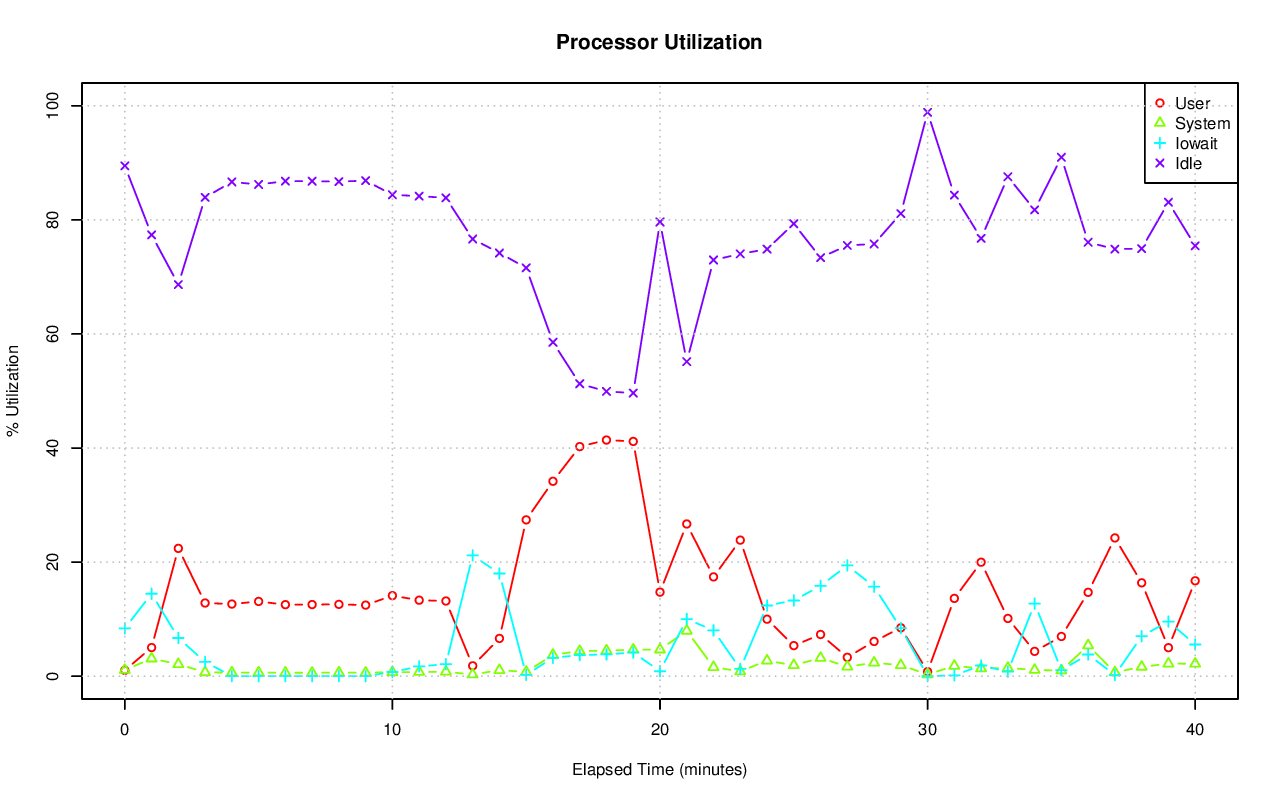

Source data for this figure (header and first rows):
# hostname; interval; timestamp; CPU; %user; %nice; %system; %iowait; %steal; %idle
pgxl8; 60; 1440260190; -1; 1.03; 0.00; 1.08; 8.39; 0.04; 89.47
pgxl8; 60; 1440260190; 0; 0.50; 0.00; 0.37; 0.77; 0.02; 98.35
pgxl8; 60; 1440260190; 1; 0.62; 0.00; 0.48; 2.30; 0.00; 96.59
pgxl8; 60; 1440260190; 2; 1.67; 0.00; 2.77; 30.73; 0.14; 64.69
pgxl8; 60; 1440260190; 3; 1.34; 0.00; 0.70; 0.02; 0.00; 97.95
pgxl8; 60; 1440260250; -1; 5.02; 0.00; 3.09; 14.45; 0.06; 77.38
pgxl8; 60; 1440260250; 0; 3.49; 0.00; 1.53; 0.22; 0.03; 94.73
pgxl8; 60; 1440260250; 1; 1.19; 0.00; 0.72; 0.52; 0.02; 97.55
pgxl8; 60; 1440260250; 2; 15.04; 0.00; 9.68; 58.40; 0.16; 16.72
pgxl8; 60; 1440260250; 3; 0.84; 0.00; 0.70; 0.62; 0.02; 97.82
pgxl8; 60; 1440260310; -1; 22.41; 0.00; 2.10; 6.70; 0.14; 68.66
pgxl8; 60; 1440260310; 0; 27.10; 0.00; 3.48; 3.50; 0.29; 65.63
pgxl8; 60; 1440260310; 1; 17.89; 0.00; 1.58; 7.08; 0.07; 73.39
pgxl8; 60; 1440260310; 2; 31.14; 0.00; 2.13; 12.53; 0.14; 54.07
pgxl8; 60; 1440260310; 3; 13.62; 0.00; 1.20; 3.71; 0.05; 81.41
pgxl8; 60; 1440260370; -1; 12.83; 0.00; 0.67; 2.50; 0.06; 83.94
pgxl8; 60; 1440260370; 0; 12.92; 0.00; 1.14; 0.09; 0.17; 85.68
pgxl8; 60; 1440260370; 1; 10.65; 0.00; 0.50; 0.89; 0.02; 87.94
pgxl8; 60; 1440260370; 2; 8.99; 0.00; 0.52; 8.73; 0.05; 81.71
pgxl8; 60; 1440260370; 3; 18.71; 0.00; 0.54; 0.28; 0.00; 80.47
pgxl8; 60; 1440260430; -1; 12.65; 0.00; 0.63; 0.02; 0.05; 86.65
pgxl8; 60; 1440260430; 0; 12.04; 0.00; 1.26; 0.00; 0.15; 86.55
pgxl8; 60; 1440260430; 1; 10.48; 0.00; 0.34; 0.00; 0.02; 89.17
pgxl8; 60; 1440260430; 2; 5.81; 0.00; 0.47; 0.08; 0.00; 93.63
pgxl8; 60; 1440260430; 3; 22.25; 0.00; 0.50; 0.00; 0.02; 77.23
pgxl8; 60; 1440260490; -1; 13.10; 0.00; 0.64; 0.00; 0.05; 86.21
pgxl8; 60; 1440260490; 0; 12.92; 0.00; 1.26; 0.00; 0.17; 85.65
pgxl8; 60; 1440260490; 1; 9.17; 0.00; 0.27; 0.00; 0.02; 90.55
pgxl8; 60; 1440260490; 2; 10.91; 0.00; 0.62; 0.00; 0.02; 88.46
pgxl8; 60; 1440260490; 3; 19.38; 0.00; 0.45; 0.00; 0.00; 80.17
pgxl8; 60; 1440260550; -1; 12.54; 0.00; 0.61; 0.01; 0.05; 86.79
pgxl8; 60; 1440260550; 0; 12.92; 0.00; 1.21; 0.00; 0.17; 85.70
pgxl8; 60; 1440260550; 1; 13.38; 0.00; 0.34; 0.00; 0.02; 86.27
pgxl8; 60; 1440260550; 2; 1.88; 0.00; 0.37; 0.02; 0.02; 97.72
pgxl8; 60; 1440260550; 3; 21.94; 0.00; 0.50; 0.00; 0.00; 77.56
pgxl8; 60; 1440260610; -1; 12.56; 0.00; 0.60; 0.01; 0.05; 86.78
pgxl8; 60; 1440260610; 0; 13.10; 0.00; 1.23; 0.00; 0.15; 85.52
pgxl8; 60; 1440260610; 1; 13.42; 0.00; 0.34; 0.00; 0.00; 86.24
pgxl8; 60; 1440260610; 2; 2.99; 0.00; 0.39; 0.03; 0.02; 96.58
pgxl8; 60; 1440260610; 3; 20.76; 0.00; 0.47; 0.00; 0.00; 78.77
pgxl8; 60; 1440260670; -1; 12.59; 0.00; 0.64; 0.02; 0.05; 86.71
pgxl8; 60; 1440260670; 0; 13.21; 0.00; 1.22; 0.00; 0.17; 85.40
pgxl8; 60; 1440260670; 1; 17.83; 0.00; 0.80; 0.00; 0.02; 81.35
pgxl8; 60; 1440260670; 2; 2.62; 0.00; 0.18; 0.07; 0.02; 97.11
pgxl8; 60; 1440260670; 3; 16.66; 0.00; 0.38; 0.00; 0.02; 82.93
pgxl8; 60; 1440260730; -1; 12.46; 0.00; 0.60; 0.00; 0.05; 86.89
pgxl8; 60; 1440260730; 0; 11.58; 0.00; 1.36; 0.00; 0.15; 86.91
pgxl8; 60; 1440260730; 1; 7.96; 0.00; 0.25; 0.00; 0.02; 91.77
pgxl8; 60; 1440260730; 2; 1.46; 0.00; 0.13; 0.00; 0.00; 98.41
pgxl8; 60; 1440260730; 3; 28.82; 0.00; 0.64; 0.00; 0.00; 70.55
pgxl8; 60; 1440260790; -1; 14.12; 0.00; 0.70; 0.73; 0.05; 84.40
pgxl8; 60; 1440260790; 0; 16.01; 0.00; 1.62; 0.00; 0.17; 82.20
pgxl8; 60; 1440260790; 1; 3.34; 0.00; 0.22; 0.00; 0.02; 96.43
pgxl8; 60; 1440260790; 2; 34.99; 0.00; 0.92; 2.90; 0.02; 61.16
pgxl8; 60; 1440260790; 3; 2.16; 0.00; 0.07; 0.00; 0.02; 97.76
pgxl8; 60; 1440260850; -1; 13.32; 0.00; 0.74; 1.72; 0.05; 84.17
pgxl8; 60; 1440260850; 0; 13.87; 0.00; 1.43; 0.00; 0.17; 84.53
pgxl8; 60; 1440260850; 1; 3.02; 0.00; 0.37; 0.02; 0.02; 96.58
pgxl8; 60; 1440260850; 2; 36.25; 0.00; 1.06; 6.88; 0.02; 55.80
pgxl8; 60; 1440260850; 3; 0.30; 0.00; 0.10; 0.00; 0.00; 99.60
... 145 more rows
